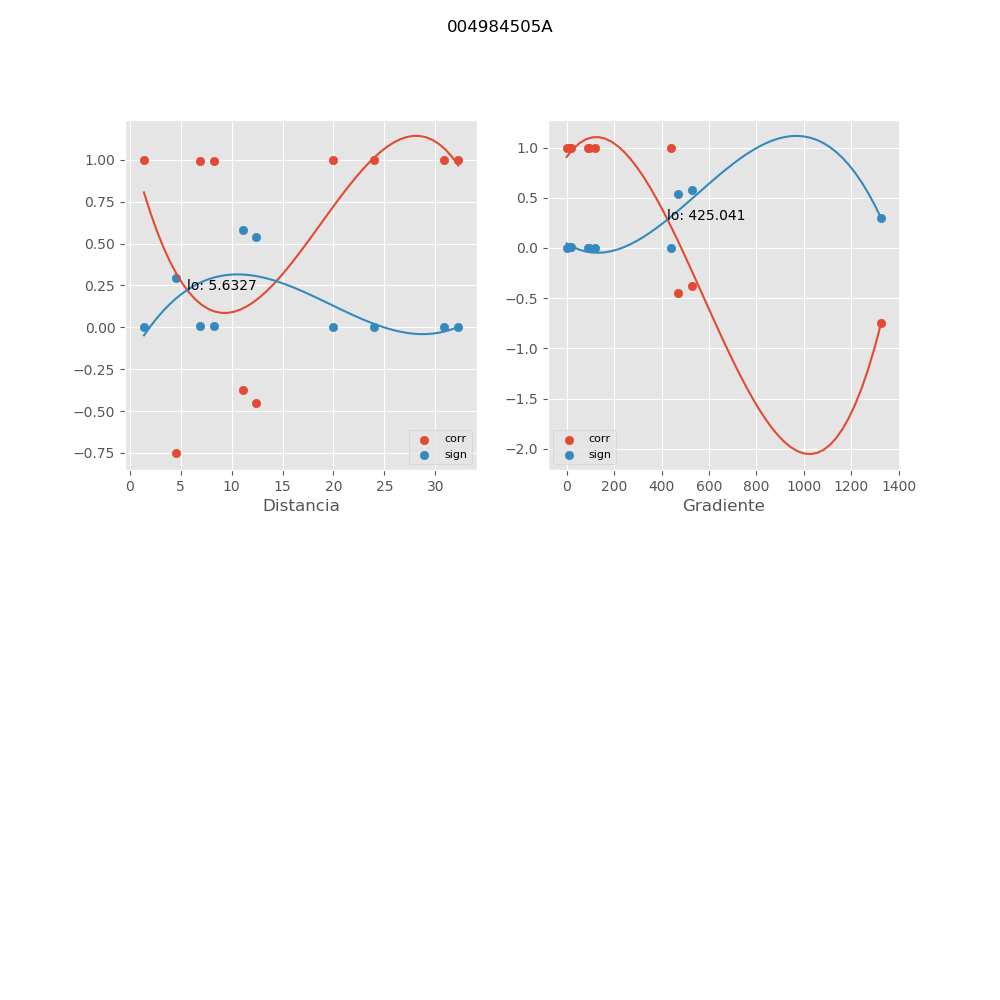

Data behind this chart, as committed beside it:
, mx_co, mx_di, mx_gr, mx_si
0, -0.7487, 4.489, 1326, 0.2964
1, -0.3772, 11.08, 526.9, 0.5785
2, -0.4516, 12.41, 470.4, 0.537
3, 0.9966, 19.94, 440.7, 0.004522
4, 0.995, 6.925, 16.9, 0.006683
5, 0.9934, 8.301, 14.09, 0.008886
6, 1, 24.01, 118.2, 4.54292435632e-05
7, 0.9999, 1.382, 0.0, 0.0001616
8, 0.9992, 30.91, 95.61, 0.001096
9, 0.9995, 32.27, 91.57, 0.0006989
